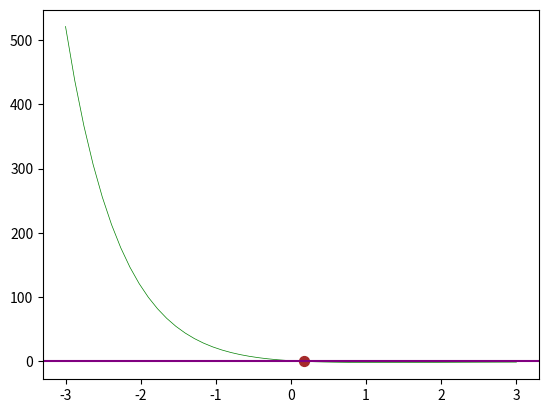

Write the Python code that produced this figure.
import matplotlib.pyplot as plt
import numpy as np
from math import e

def g(x): return e**-x*(x**2-5*x+2)

def metbis(a, b, i) :
    x = a + (b-a)/2
    for j in range(i):
        
        if g(a) * g(x) <=0:     
            b = x
        else:
            a = x       
        x = a + (b-a)/2
        print (j)
    return x

a, b = -3, 3
def g(x): return np.exp(-x)*(x**2-5*x+2)-1
x = np.linspace(a,b)
y = g(x)
plt.plot(x,y, c="green" ,linewidth = 0.5)
plt.axhline(0, c='purple')
x = metbis(-1,1, 10)
print(x)
plt.scatter(x, g(x), s=50, c='brown', marker='o')